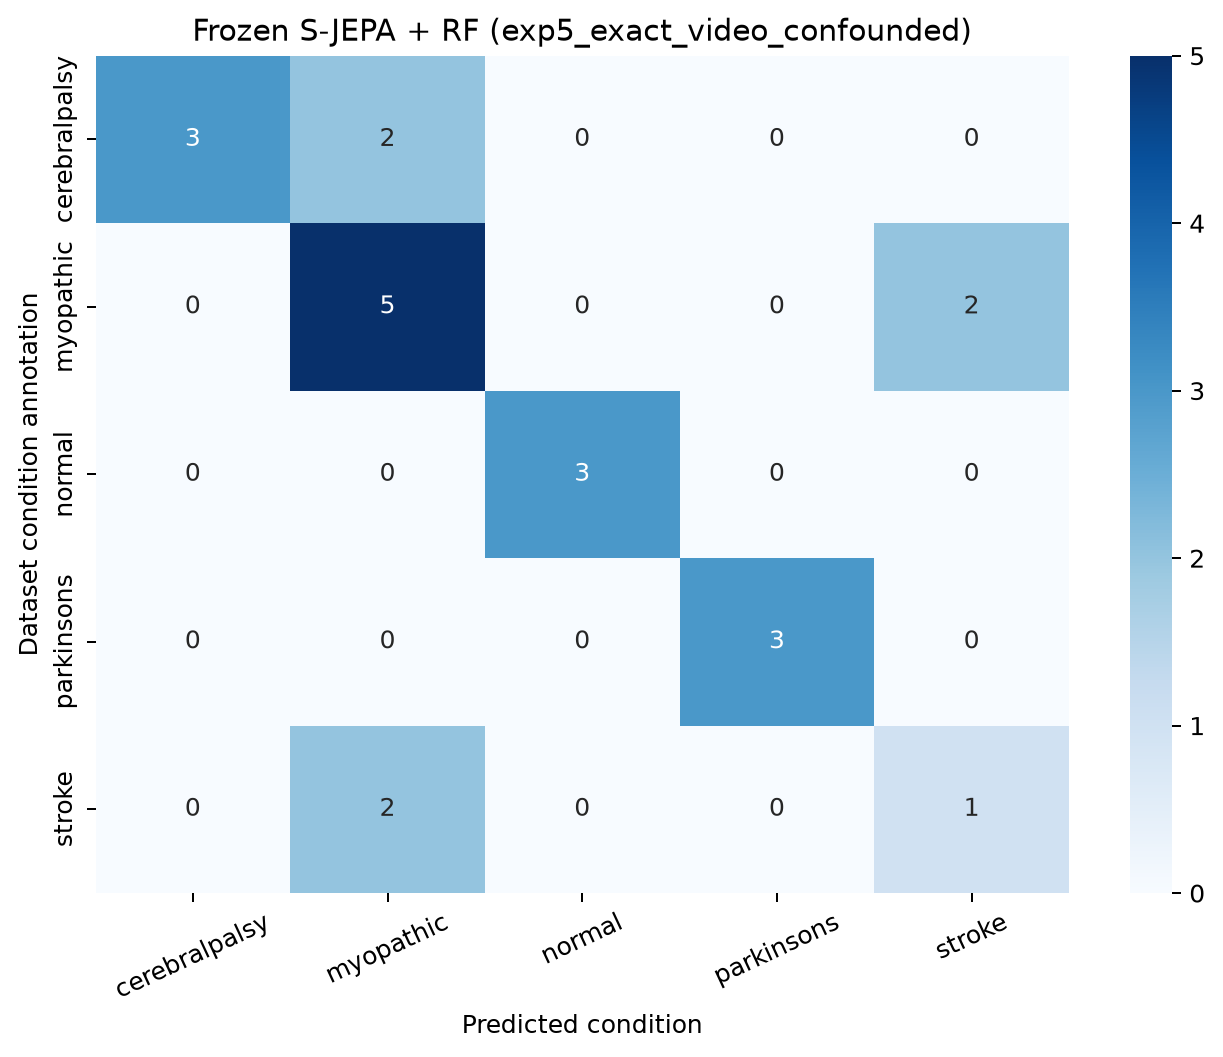

The file beside this chart, header and first rows:
, cerebralpalsy, myopathic, normal, parkinsons, stroke
cerebralpalsy, 3, 2, 0, 0, 0
myopathic, 0, 5, 0, 0, 2
normal, 0, 0, 3, 0, 0
parkinsons, 0, 0, 0, 3, 0
stroke, 0, 2, 0, 0, 1
